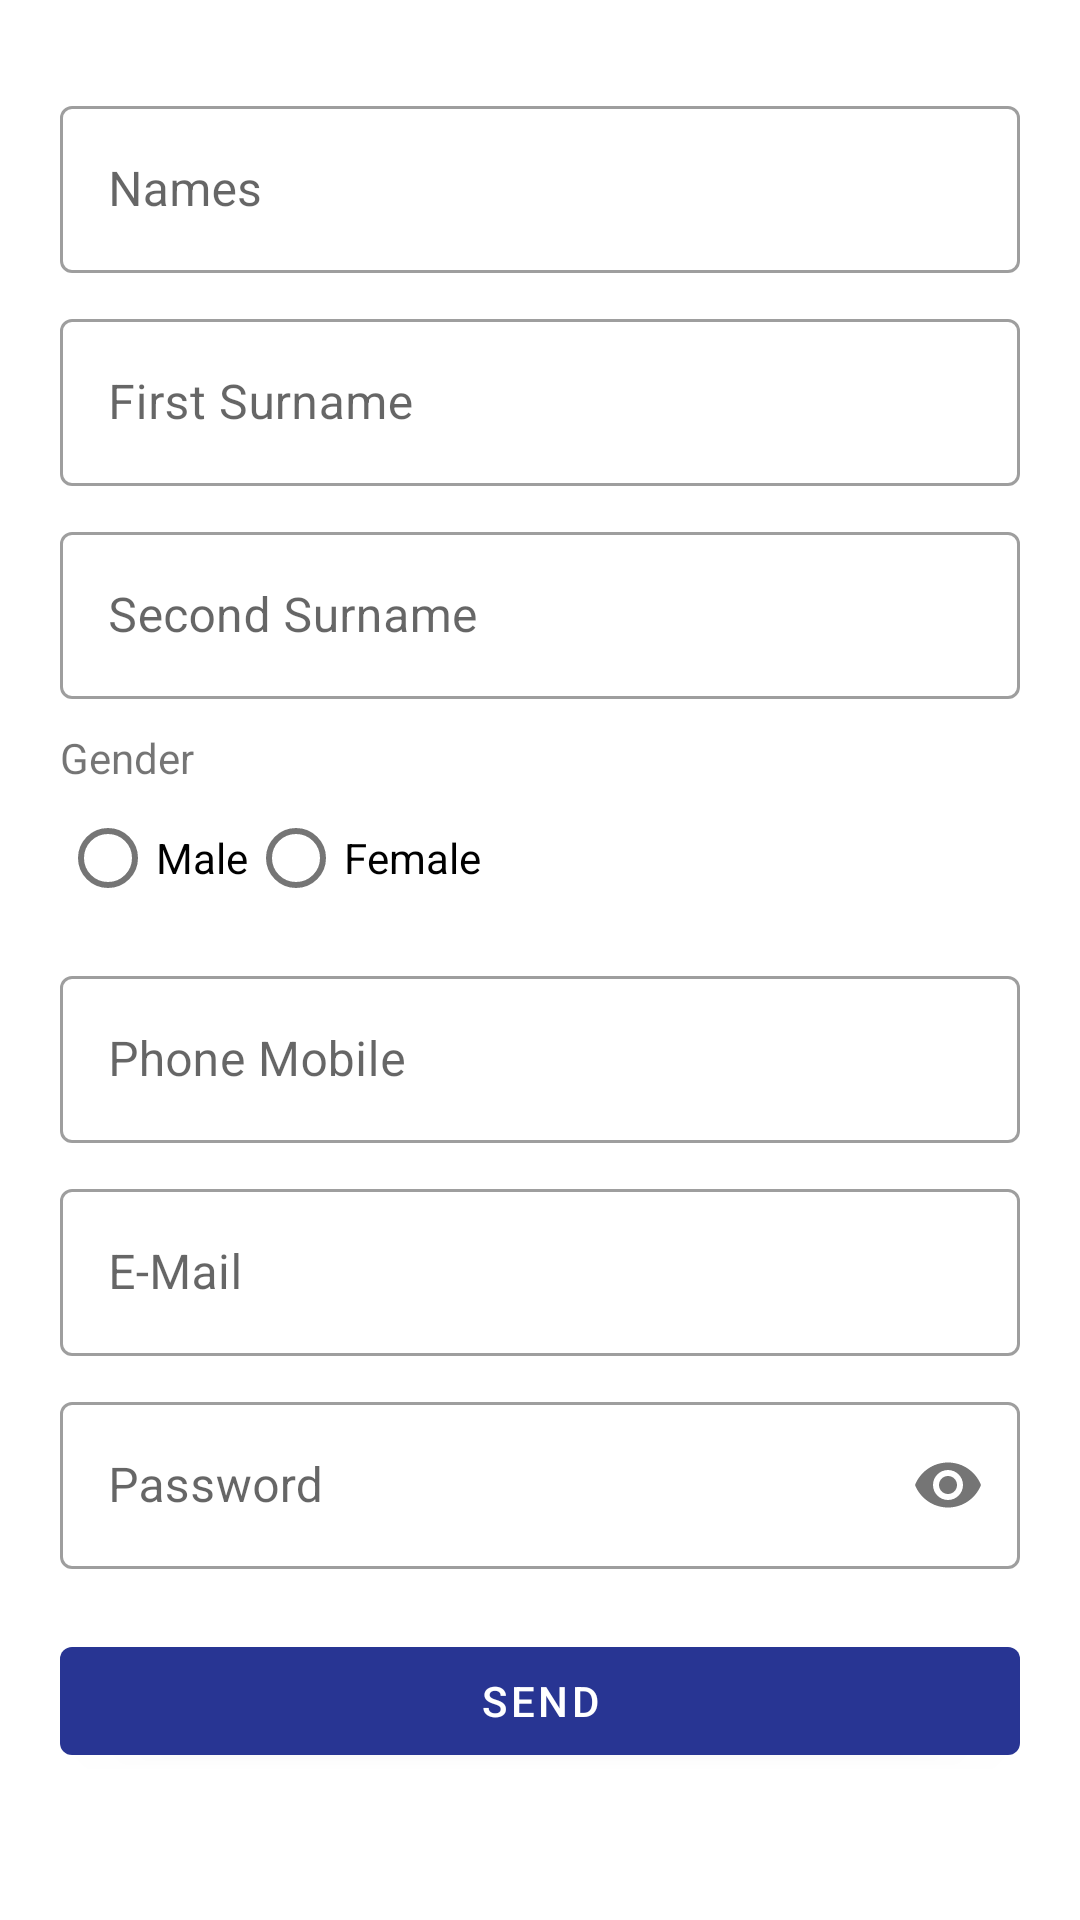

The Android layout XML behind this screen, and the referenced resources:
<!-- AndroidManifest.xml: application theme App.Theme -->
<!-- res/layout/activity_user_register.xml -->
<?xml version="1.0" encoding="utf-8"?>
<RelativeLayout xmlns:android="http://schemas.android.com/apk/res/android"
		xmlns:app="http://schemas.android.com/apk/res-auto"
		xmlns:tools="http://schemas.android.com/tools"
		android:layout_width="match_parent"
		android:layout_height="match_parent"
		tools:context=".users.RegisterActivity">

	<androidx.core.widget.NestedScrollView
			android:layout_width="match_parent"
			android:layout_height="match_parent">

		<androidx.appcompat.widget.LinearLayoutCompat
				android:layout_width="match_parent"
				android:layout_height="wrap_content"
				android:orientation="vertical"
				android:paddingStart="20dp"
				android:paddingTop="20dp"
				android:paddingEnd="20dp"
				android:paddingBottom="20dp">

			<com.google.android.material.textfield.TextInputLayout
					android:id="@+id/register_namesLayout"
					android:layout_width="match_parent"
					android:layout_height="wrap_content"
					android:layout_marginTop="10dp"
					android:hint="@string/user_names">

				<com.google.android.material.textfield.TextInputEditText
						android:id="@+id/register_names"
						android:layout_width="match_parent"
						android:layout_height="wrap_content"
						android:inputType="text" />

			</com.google.android.material.textfield.TextInputLayout>

			<com.google.android.material.textfield.TextInputLayout
					android:id="@+id/register_surnameFirstLayout"
					android:layout_width="match_parent"
					android:layout_height="wrap_content"
					android:layout_marginTop="10dp"
					android:hint="@string/user_surnameFirst">

				<com.google.android.material.textfield.TextInputEditText
						android:id="@+id/register_surnameFirst"
						android:layout_width="match_parent"
						android:layout_height="wrap_content"
						android:inputType="text" />

			</com.google.android.material.textfield.TextInputLayout>

			<com.google.android.material.textfield.TextInputLayout
					android:id="@+id/register_surnameSecondLayout"
					android:layout_width="match_parent"
					android:layout_height="wrap_content"
					android:layout_marginTop="10dp"
					android:hint="@string/user_surnameSecond">

				<com.google.android.material.textfield.TextInputEditText
						android:id="@+id/register_surnameSecond"
						android:layout_width="match_parent"
						android:layout_height="wrap_content"
						android:inputType="text" />

			</com.google.android.material.textfield.TextInputLayout>

			<com.google.android.material.textview.MaterialTextView
					android:layout_width="match_parent"
					android:layout_height="wrap_content"
					android:layout_marginTop="10dp"
					android:text="@string/user_gender" />

			<RadioGroup
					android:id="@+id/register_gender"
					android:layout_width="wrap_content"
					android:layout_height="wrap_content"
					android:orientation="horizontal">

				<com.google.android.material.radiobutton.MaterialRadioButton
						android:id="@+id/register_genderMale"
						android:layout_width="wrap_content"
						android:layout_height="wrap_content"
						android:text="@string/user_genderMale" />

				<com.google.android.material.radiobutton.MaterialRadioButton
						android:id="@+id/register_genderFemale"
						android:layout_width="wrap_content"
						android:layout_height="wrap_content"
						android:text="@string/user_genderFemale" />
			</RadioGroup>

			<com.google.android.material.textfield.TextInputLayout
					android:id="@+id/register_phoneMobileLayout"
					android:layout_width="match_parent"
					android:layout_height="wrap_content"
					android:layout_marginTop="10dp"
					android:hint="@string/user_phoneMobile"
					app:prefixText="+56 9 ">

				<com.google.android.material.textfield.TextInputEditText
						android:id="@+id/register_phoneMobile"
						android:layout_width="match_parent"
						android:layout_height="wrap_content"
						android:digits="0123456789"
						android:inputType="phone"
						android:maxLength="8" />

			</com.google.android.material.textfield.TextInputLayout>

			<com.google.android.material.textfield.TextInputLayout
					android:id="@+id/register_emailLayout"
					android:layout_width="match_parent"
					android:layout_height="wrap_content"
					android:layout_marginTop="10dp"
					android:hint="@string/user_email">

				<com.google.android.material.textfield.TextInputEditText
						android:id="@+id/register_email"
						android:layout_width="match_parent"
						android:layout_height="wrap_content"
						android:inputType="textEmailAddress" />

			</com.google.android.material.textfield.TextInputLayout>

			<com.google.android.material.textfield.TextInputLayout
					android:id="@+id/register_passwordLayout"
					android:layout_width="match_parent"
					android:layout_height="wrap_content"
					android:layout_marginTop="10dp"
					android:hint="@string/user_password"
					app:passwordToggleEnabled="true">

				<com.google.android.material.textfield.TextInputEditText
						android:id="@+id/register_password"
						android:layout_width="match_parent"
						android:layout_height="wrap_content"
						android:inputType="textPassword" />

			</com.google.android.material.textfield.TextInputLayout>

			<com.google.android.material.button.MaterialButton
					android:id="@+id/register_action"
					android:layout_width="match_parent"
					android:layout_height="wrap_content"
					android:layout_marginTop="20dp"
					android:text="@string/register_action" />

		</androidx.appcompat.widget.LinearLayoutCompat>

	</androidx.core.widget.NestedScrollView>

</RelativeLayout>
<!-- resources referenced by this layout -->
<resources>
  <string name="register_action">Send</string>
  <string name="user_email">E-Mail</string>
  <string name="user_gender">Gender</string>
  <string name="user_genderFemale">Female</string>
  <string name="user_genderMale">Male</string>
  <string name="user_names">Names</string>
  <string name="user_password">Password</string>
  <string name="user_phoneMobile">Phone Mobile</string>
  <string name="user_surnameFirst">First Surname</string>
  <string name="user_surnameSecond">Second Surname</string>
  <style name="App.Theme" parent="Theme.MaterialComponents.Light.DarkActionBar">
  
  		
  
  		<item name="colorPrimary">@color/colorPrimary</item>
  		<item name="colorPrimaryVariant">@color/colorPrimaryVariant</item>
  		<item name="colorOnPrimary">@color/colorOnPrimary</item>
  
  		<item name="colorSecondary">@color/colorSecondary</item>
  		<item name="colorSecondaryVariant">@color/colorSecondaryVariant</item>
  		<item name="colorOnSecondary">@color/colorOnSecondary</item>
  
  		<item name="android:colorBackground">@color/colorBackground</item>
  		<item name="colorOnBackground">@color/colorOnBackground</item>
  
  		<item name="colorSurface">@color/colorSurface</item>
  		<item name="colorOnSurface">@color/colorOnSurface</item>
  
  		<item name="colorError">@color/colorError</item>
  		<item name="colorOnError">@color/colorOnError</item>
  
  		
  
  		<item name="android:windowTranslucentStatus">false</item>
  		<item name="android:statusBarColor">@color/colorPrimaryVariant</item>
  
  		
  
  		<item name="android:windowTranslucentNavigation">false</item>
  		<item name="android:navigationBarColor">@color/primaryColor</item>
  
  		
  
  		<item name="textInputStyle">@style/App.Widget.TextInputLayout</item>
  		
  
  	</style>
  <color name="colorPrimary">@color/primaryColor</color>
  <color name="colorPrimaryVariant">@color/primaryDarkColor</color>
  <color name="colorOnPrimary">@color/primaryTextColor</color>
  <color name="colorSecondary">@color/secondaryColor</color>
  <color name="colorSecondaryVariant">@color/secondaryDarkColor</color>
  <color name="colorOnSecondary">@color/secondaryTextColor</color>
  <color name="colorBackground">@color/white</color>
  <color name="colorOnBackground">@color/black</color>
  <color name="colorSurface">@color/white</color>
  <color name="colorOnSurface">@color/black</color>
  <color name="colorError">@color/redDark</color>
  <color name="colorOnError">@color/white</color>
  <color name="primaryColor">#283593</color>
  <style name="App.Widget.TextInputLayout" parent="Widget.MaterialComponents.TextInputLayout.OutlinedBox" />
  <color name="primaryDarkColor">#001064</color>
  <color name="primaryTextColor">#ffffff</color>
  <color name="secondaryColor">#6a1b9a</color>
  <color name="secondaryDarkColor">#38006b</color>
  <color name="secondaryTextColor">#000000</color>
  <color name="white">@android:color/white</color>
  <color name="black">@android:color/black</color>
  <color name="redDark">@android:color/holo_red_dark</color>
</resources>
